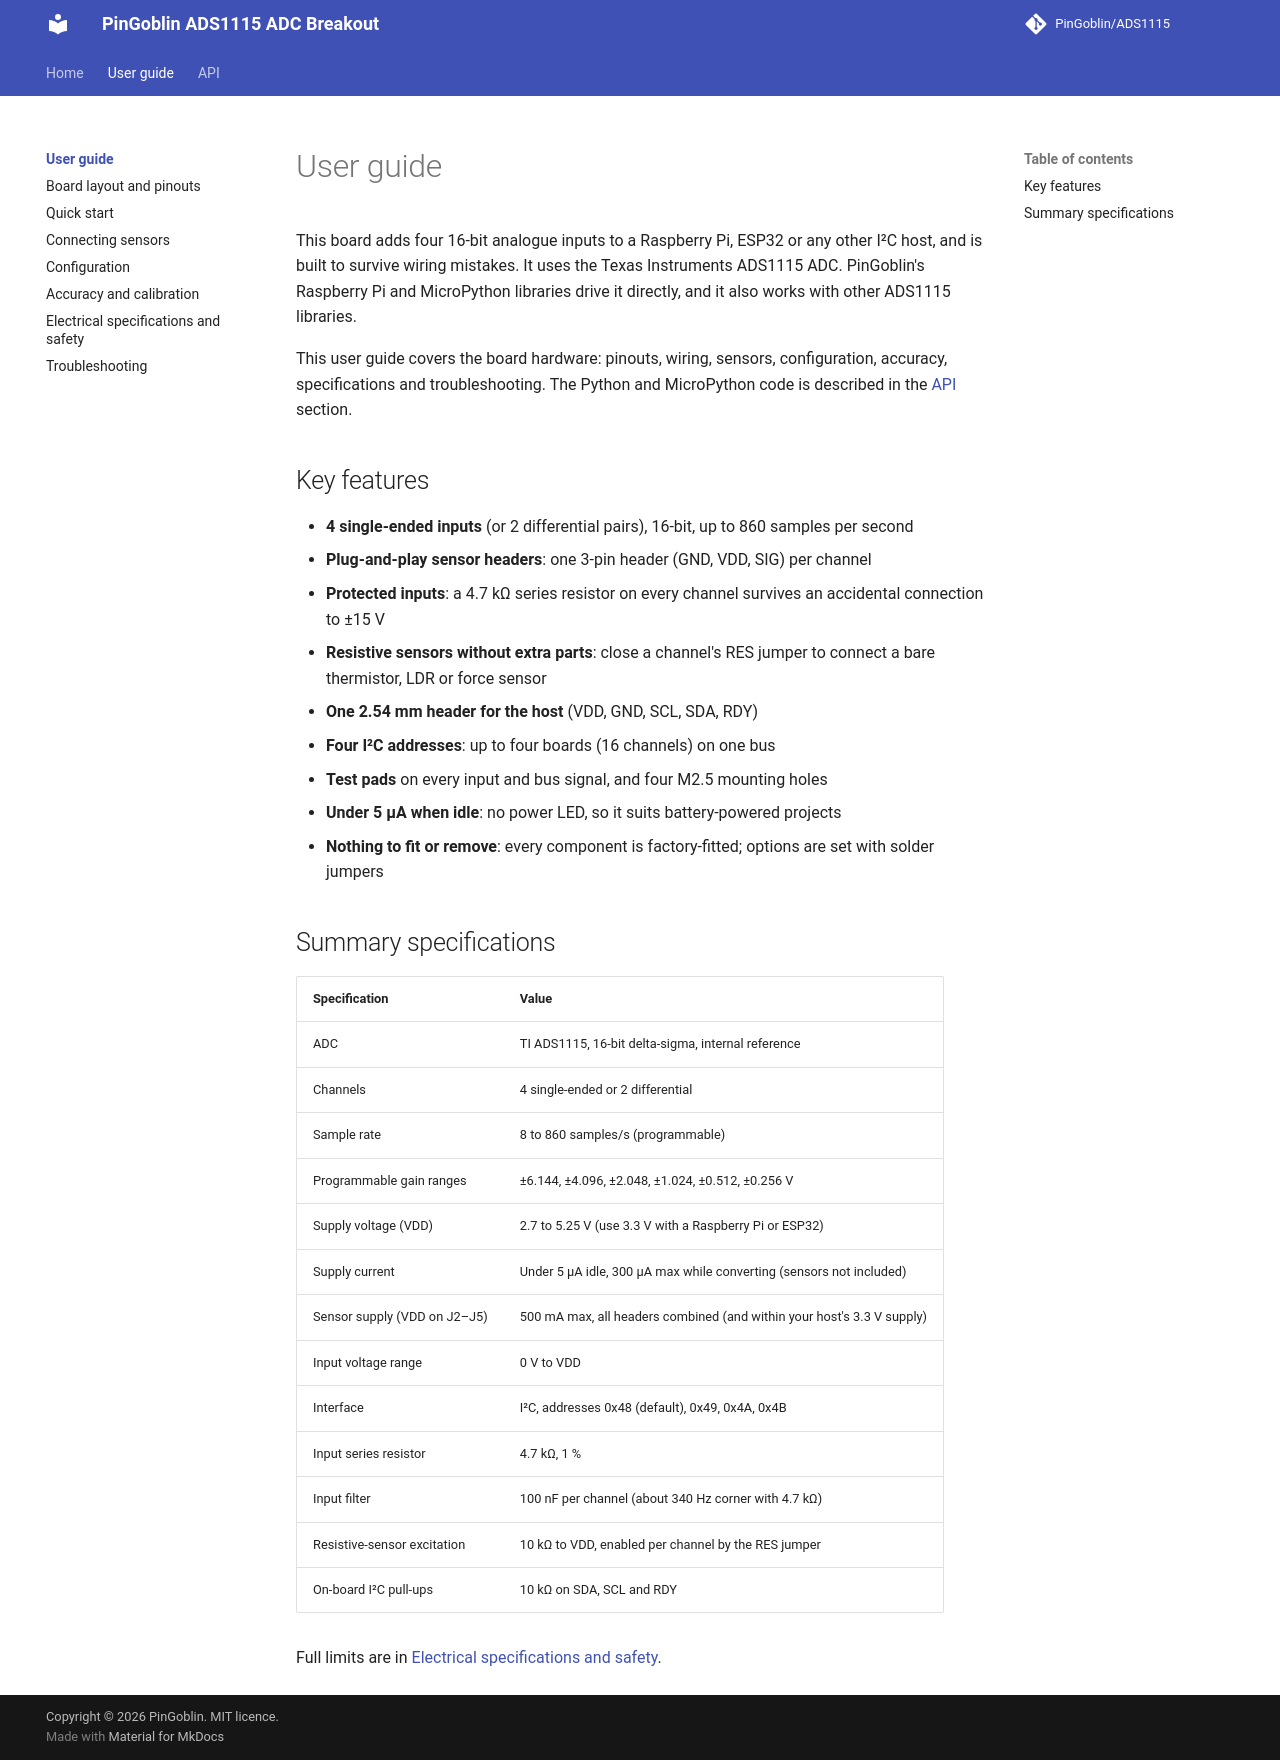

repository: PinGoblin/ADS1115 · page: user-guide/index.html · generator: mkdocs

# User guide

This board adds four 16-bit analogue inputs to a Raspberry Pi, ESP32 or any other I²C host, and is built to survive wiring mistakes. It uses the Texas Instruments ADS1115 ADC. PinGoblin's Raspberry Pi and MicroPython libraries drive it directly, and it also works with other ADS1115 libraries.

This user guide covers the board hardware: pinouts, wiring, sensors, configuration, accuracy, specifications and troubleshooting. The Python and MicroPython code is described in the [API](../api/index.md) section.

## Key features

- **4 single-ended inputs** (or 2 differential pairs), 16-bit, up to 860 samples per second
- **Plug-and-play sensor headers**: one 3-pin header (GND, VDD, SIG) per channel
- **Protected inputs**: a 4.7 kΩ series resistor on every channel survives an accidental connection to ±15 V
- **Resistive sensors without extra parts**: close a channel's RES jumper to connect a bare thermistor, LDR or force sensor
- **One 2.54 mm header for the host** (VDD, GND, SCL, SDA, RDY)
- **Four I²C addresses**: up to four boards (16 channels) on one bus
- **Test pads** on every input and bus signal, and four M2.5 mounting holes
- **Under 5 µA when idle**: no power LED, so it suits battery-powered projects
- **Nothing to fit or remove**: every component is factory-fitted; options are set with solder jumpers

## Summary specifications

| Specification | Value |
|---|---|
| ADC | TI ADS1115, 16-bit delta-sigma, internal reference |
| Channels | 4 single-ended or 2 differential |
| Sample rate | 8 to 860 samples/s (programmable) |
| Programmable gain ranges | ±6.144, ±4.096, ±2.048, ±1.024, ±0.512, ±0.256 V |
| Supply voltage (VDD) | 2.7 to 5.25 V (use 3.3 V with a Raspberry Pi or ESP32) |
| Supply current | Under 5 µA idle, 300 µA max while converting (sensors not included) |
| Sensor supply (VDD on J2–J5) | 500 mA max, all headers combined (and within your host's 3.3 V supply) |
| Input voltage range | 0 V to VDD |
| Interface | I²C, addresses 0x48 (default), 0x49, 0x4A, 0x4B |
| Input series resistor | 4.7 kΩ, 1 % |
| Input filter | 100 nF per channel (about 340 Hz corner with 4.7 kΩ) |
| Resistive-sensor excitation | 10 kΩ to VDD, enabled per channel by the RES jumper |
| On-board I²C pull-ups | 10 kΩ on SDA, SCL and RDY |

Full limits are in [Electrical specifications and safety](specifications.md).
